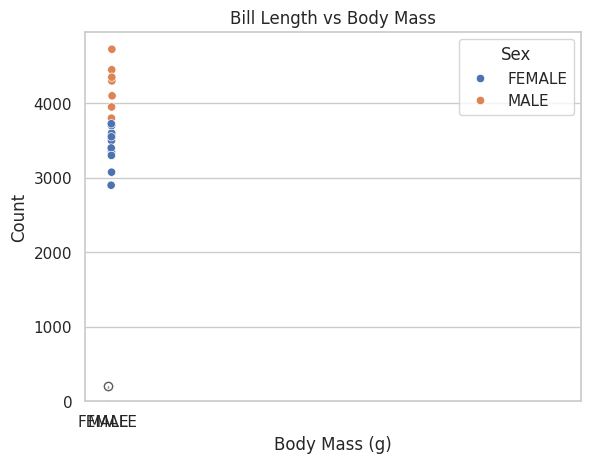
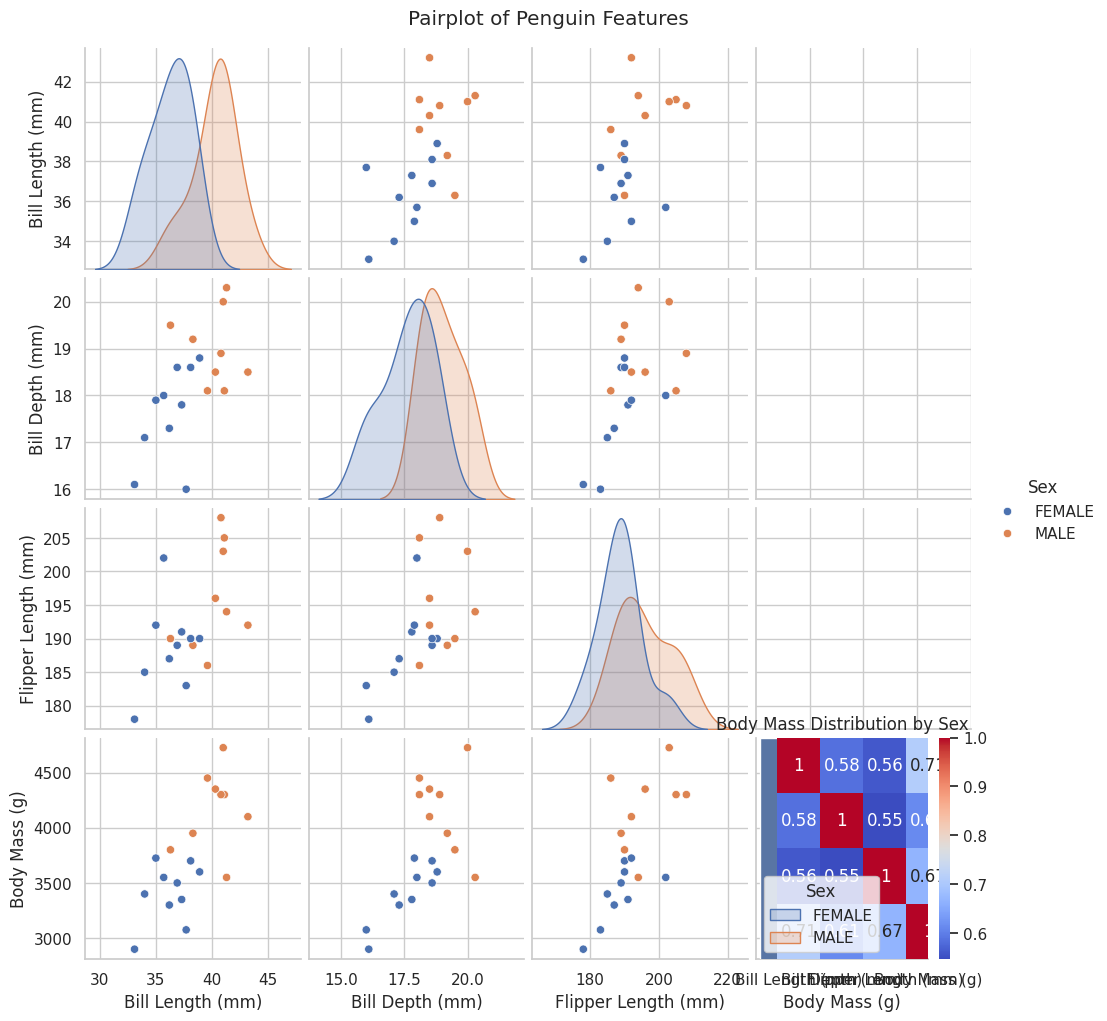

Write Python code to recreate these figures, in order.
import pandas as pd
import numpy as np
import matplotlib.pyplot as plt
import seaborn as sns

sns.set(style="whitegrid")

data = {
    "Species": ["Adelie"] * 19,
    "Island": ["Dream"] * 16 + ["Biscoe"] * 3,
    "Bill Length (mm)": [37.3, 41.3, 36.3, 36.9, 38.3, 38.9, 35.7, 41.1, 34.0, 39.6,
                         36.2, 40.8, 38.1, 40.3, 33.1, 43.2, 35.0, 41.0, 37.7],
    "Bill Depth (mm)": [17.8, 20.3, 19.5, 18.6, 19.2, 18.8, 18.0, 18.1, 17.1, 18.1,
                        17.3, 18.9, 18.6, 18.5, 16.1, 18.5, 17.9, 20.0, 16.0],
    "Flipper Length (mm)": [191, 194, 190, 189, 189, 190, 202, 205, 185, 186,
                            187, 208, 190, 196, 178, 192, 192, 203, 183],
    "Body Mass (g)": [3350, 3550, 3800, 3500, 3950, 3600, 3550, 4300, 3400, 4450,
                      3300, 4300, 3700, 4350, 2900, 4100, 3725, 4725, 3075],
    "Sex": ["FEMALE", "MALE", "MALE", "FEMALE", "MALE", "FEMALE", "FEMALE", "MALE",
            "FEMALE", "MALE", "FEMALE", "MALE", "FEMALE", "MALE", "FEMALE", "MALE",
            "FEMALE", "MALE", "FEMALE"]
}

df = pd.DataFrame(data)

sns.countplot(x='Sex', data=df)
plt.title("Count of Penguins by Sex")
plt.show()

plt.hist(df["Body Mass (g)"], bins=6, color='skyblue')
plt.title("Distribution of Body Mass")
plt.xlabel("Body Mass (g)")
plt.ylabel("Count")
plt.show()

sns.boxplot(x="Sex", y="Flipper Length (mm)", data=df)
plt.title("Flipper Length by Sex")
plt.show()

sns.violinplot(x="Sex", y="Bill Depth (mm)", data=df)
plt.title("Bill Depth by Sex")
plt.show()

sns.scatterplot(x="Bill Length (mm)", y="Body Mass (g)", hue="Sex", data=df)
plt.title("Bill Length vs Body Mass")
plt.show()

sns.pairplot(df, hue="Sex")
plt.suptitle("Pairplot of Penguin Features", y=1.02)
plt.show()

sns.barplot(x="Island", y="Body Mass (g)", data=df)
plt.title("Average Body Mass by Island")
plt.show()

corr = df.drop(["Species", "Island", "Sex"], axis=1).corr()
sns.heatmap(corr, annot=True, cmap='coolwarm')
plt.title("Feature Correlation Heatmap")
plt.show()

sns.swarmplot(x="Sex", y="Flipper Length (mm)", data=df)
plt.title("Flipper Length Distribution by Sex")
plt.show()

sns.kdeplot(data=df, x="Body Mass (g)", hue="Sex", fill=True)
plt.title("Body Mass Distribution by Sex")
plt.show()
